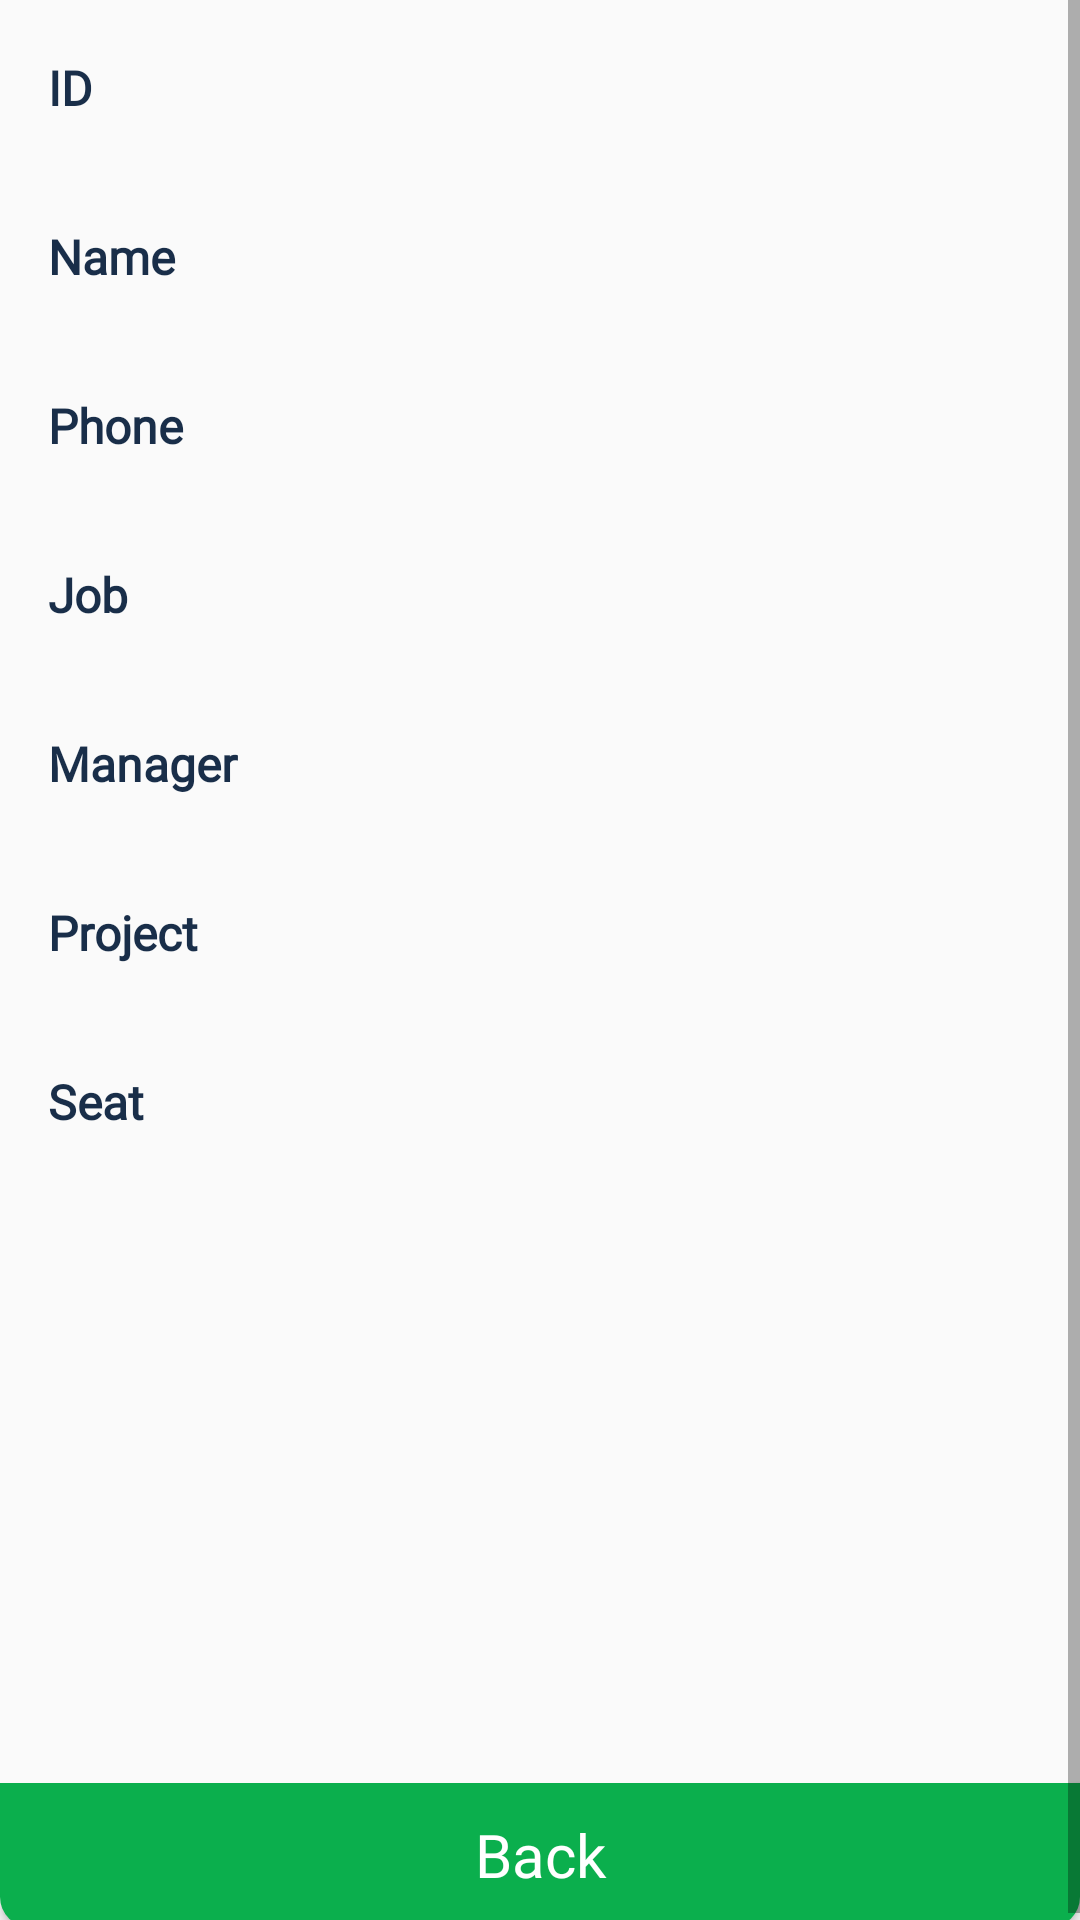

Layout XML and referenced resources for this Android screen:
<!-- AndroidManifest.xml: application theme AppTheme -->
<!-- res/layout/show_emp_details.xml -->
<?xml version="1.0" encoding="utf-8"?>
<LinearLayout xmlns:android="http://schemas.android.com/apk/res/android" android:orientation="vertical"
    android:layout_width="match_parent" android:layout_height="match_parent">


    <ScrollView
        android:layout_width="match_parent"
        android:layout_height="wrap_content">

        <LinearLayout
            android:layout_width="match_parent"
            android:layout_height="wrap_content"
            android:orientation="vertical">

            <LinearLayout
                android:layout_width="match_parent"
                android:layout_height="wrap_content"
                android:layout_margin="16dp"
                android:orientation="horizontal"
                android:weightSum="3">

                <TextView
                    android:layout_width="0dp"
                    android:layout_height="wrap_content"
                    android:layout_weight="1"
                    android:fontFamily="@font/raleway"
                    android:text="ID"
                    android:textColor="@color/mainDark"
                    android:textSize="16sp"
                    android:textStyle="bold"

                    />

                <TextView
                    android:id="@+id/idText"
                    android:layout_width="0dp"
                    android:layout_height="wrap_content"
                    android:layout_weight="2"
                    android:fontFamily="@font/raleway"
                    android:gravity="center"
                    android:textColor="@color/mainBlue"
                    android:textSize="18sp" />
            </LinearLayout>

            <LinearLayout
                android:layout_width="match_parent"
                android:layout_height="wrap_content"
                android:layout_margin="16dp"
                android:orientation="horizontal"
                android:weightSum="3">

                <TextView
                    android:layout_width="0dp"
                    android:layout_height="wrap_content"
                    android:layout_weight="1"
                    android:fontFamily="@font/raleway"
                    android:text="Name"
                    android:textColor="@color/mainDark"
                    android:textSize="16sp"
                    android:textStyle="bold" />

                <TextView
                    android:id="@+id/nameText"
                    android:layout_width="0dp"
                    android:layout_height="wrap_content"
                    android:layout_weight="2"
                    android:fontFamily="@font/raleway"
                    android:gravity="center"
                    android:textColor="@color/mainBlue"
                    android:textSize="18sp" />


            </LinearLayout>

            <LinearLayout
                android:layout_width="match_parent"
                android:layout_height="wrap_content"
                android:layout_margin="16dp"
                android:orientation="horizontal"
                android:weightSum="3">

                <TextView
                    android:layout_width="0dp"
                    android:layout_height="wrap_content"
                    android:layout_weight="1"
                    android:fontFamily="@font/raleway"
                    android:text="Phone"
                    android:textColor="@color/mainDark"
                    android:textSize="16sp"
                    android:textStyle="bold" />

                <TextView
                    android:id="@+id/phoneText"
                    android:layout_width="0dp"
                    android:layout_height="wrap_content"
                    android:layout_weight="2"
                    android:fontFamily="@font/raleway"
                    android:gravity="center"
                    android:textColor="@color/mainBlue"
                    android:textSize="18sp" />


            </LinearLayout>

            <LinearLayout
                android:layout_width="match_parent"
                android:layout_height="wrap_content"
                android:layout_margin="16dp"
                android:orientation="horizontal"
                android:weightSum="3">

                <TextView
                    android:layout_width="0dp"
                    android:layout_height="wrap_content"
                    android:layout_weight="1"
                    android:fontFamily="@font/raleway"
                    android:text="Job"
                    android:textColor="@color/mainDark"
                    android:textSize="16sp"
                    android:textStyle="bold" />

                <TextView
                    android:id="@+id/jobText"
                    android:layout_width="0dp"
                    android:layout_height="wrap_content"
                    android:layout_weight="2"
                    android:fontFamily="@font/raleway"
                    android:gravity="center"
                    android:textColor="@color/mainBlue"
                    android:textSize="18sp" />


            </LinearLayout>

            <LinearLayout
                android:layout_width="match_parent"
                android:layout_height="wrap_content"
                android:layout_margin="16dp"
                android:orientation="horizontal"
                android:weightSum="3">

                <TextView
                    android:layout_width="0dp"
                    android:layout_height="wrap_content"
                    android:layout_weight="1"
                    android:fontFamily="@font/raleway"
                    android:text="Manager"
                    android:textColor="@color/mainDark"
                    android:textSize="16sp"
                    android:textStyle="bold" />

                <TextView
                    android:id="@+id/managerText"
                    android:layout_width="0dp"
                    android:layout_height="wrap_content"
                    android:layout_weight="2"
                    android:fontFamily="@font/raleway"
                    android:gravity="center"
                    android:textColor="@color/mainBlue"
                    android:textSize="18sp" />


            </LinearLayout>

            <LinearLayout
                android:layout_width="match_parent"
                android:layout_height="wrap_content"
                android:layout_margin="16dp"
                android:orientation="horizontal"
                android:weightSum="3">

                <TextView
                    android:layout_width="0dp"
                    android:layout_height="wrap_content"
                    android:layout_weight="1"
                    android:fontFamily="@font/raleway"
                    android:text="Project"
                    android:textColor="@color/mainDark"
                    android:textSize="16sp"
                    android:textStyle="bold" />

                <TextView
                    android:id="@+id/projectText"
                    android:layout_width="0dp"
                    android:layout_height="wrap_content"
                    android:layout_weight="2"
                    android:fontFamily="@font/raleway"
                    android:gravity="center"
                    android:textColor="@color/mainBlue"
                    android:textSize="18sp" />


            </LinearLayout>

            <LinearLayout
                android:layout_width="match_parent"
                android:layout_height="wrap_content"
                android:layout_margin="16dp"
                android:orientation="horizontal"
                android:weightSum="3">

                <TextView
                    android:layout_width="0dp"
                    android:layout_height="wrap_content"
                    android:layout_weight="1"
                    android:fontFamily="@font/raleway"
                    android:text="Seat"
                    android:textColor="@color/mainDark"
                    android:textSize="16sp"
                    android:textStyle="bold" />

                <TextView
                    android:id="@+id/seatText"
                    android:layout_width="0dp"
                    android:layout_height="wrap_content"
                    android:layout_weight="2"
                    android:fontFamily="@font/raleway"
                    android:gravity="center"
                    android:textColor="@color/mainBlue"
                    android:textSize="18sp" />


            </LinearLayout>

            <Button
                android:id="@+id/finish"
                android:layout_width="match_parent"
                android:layout_height="wrap_content"
                android:layout_gravity="center"
                android:layout_marginTop="200dp"
                android:background="@drawable/dialog_button"
                android:backgroundTint="@color/mainGreen"
                android:fontFamily="@font/raleway"
                android:text="Back"
                android:textAllCaps="false"
                android:textColor="#FFFFFF"
                android:textSize="20sp" />
        </LinearLayout>
    </ScrollView>
</LinearLayout>
<!-- resources referenced by this layout -->
<resources>
  <color name="mainBlue">#264A77</color>
  <color name="mainDark">#192E49</color>
  <color name="mainGreen">#0BAF4D</color>
  <!-- drawable dialog_button (drawable) -->
  <?xml version="1.0" encoding="utf-8"?>
  <selector xmlns:android="http://schemas.android.com/apk/res/android">
      <item>
          <shape android:shape="rectangle">
              <solid android:color="#ffffff"/>
              <corners android:bottomLeftRadius="10dp"
                  android:bottomRightRadius="10dp"/>
  
          </shape>
  
      </item>
  </selector>
  <style name="AppTheme" parent="Theme.AppCompat.Light.NoActionBar">
          
          <item name="colorPrimary">@color/colorPrimary</item>
          <item name="colorPrimaryDark">@color/colorPrimaryDark</item>
          <item name="colorAccent">@color/colorAccent</item>
      </style>
  <color name="colorPrimary">#FF264A77</color>
  <color name="colorPrimaryDark">#FF192E49</color>
  <color name="colorAccent">#FF0BAF4D</color>
</resources>
